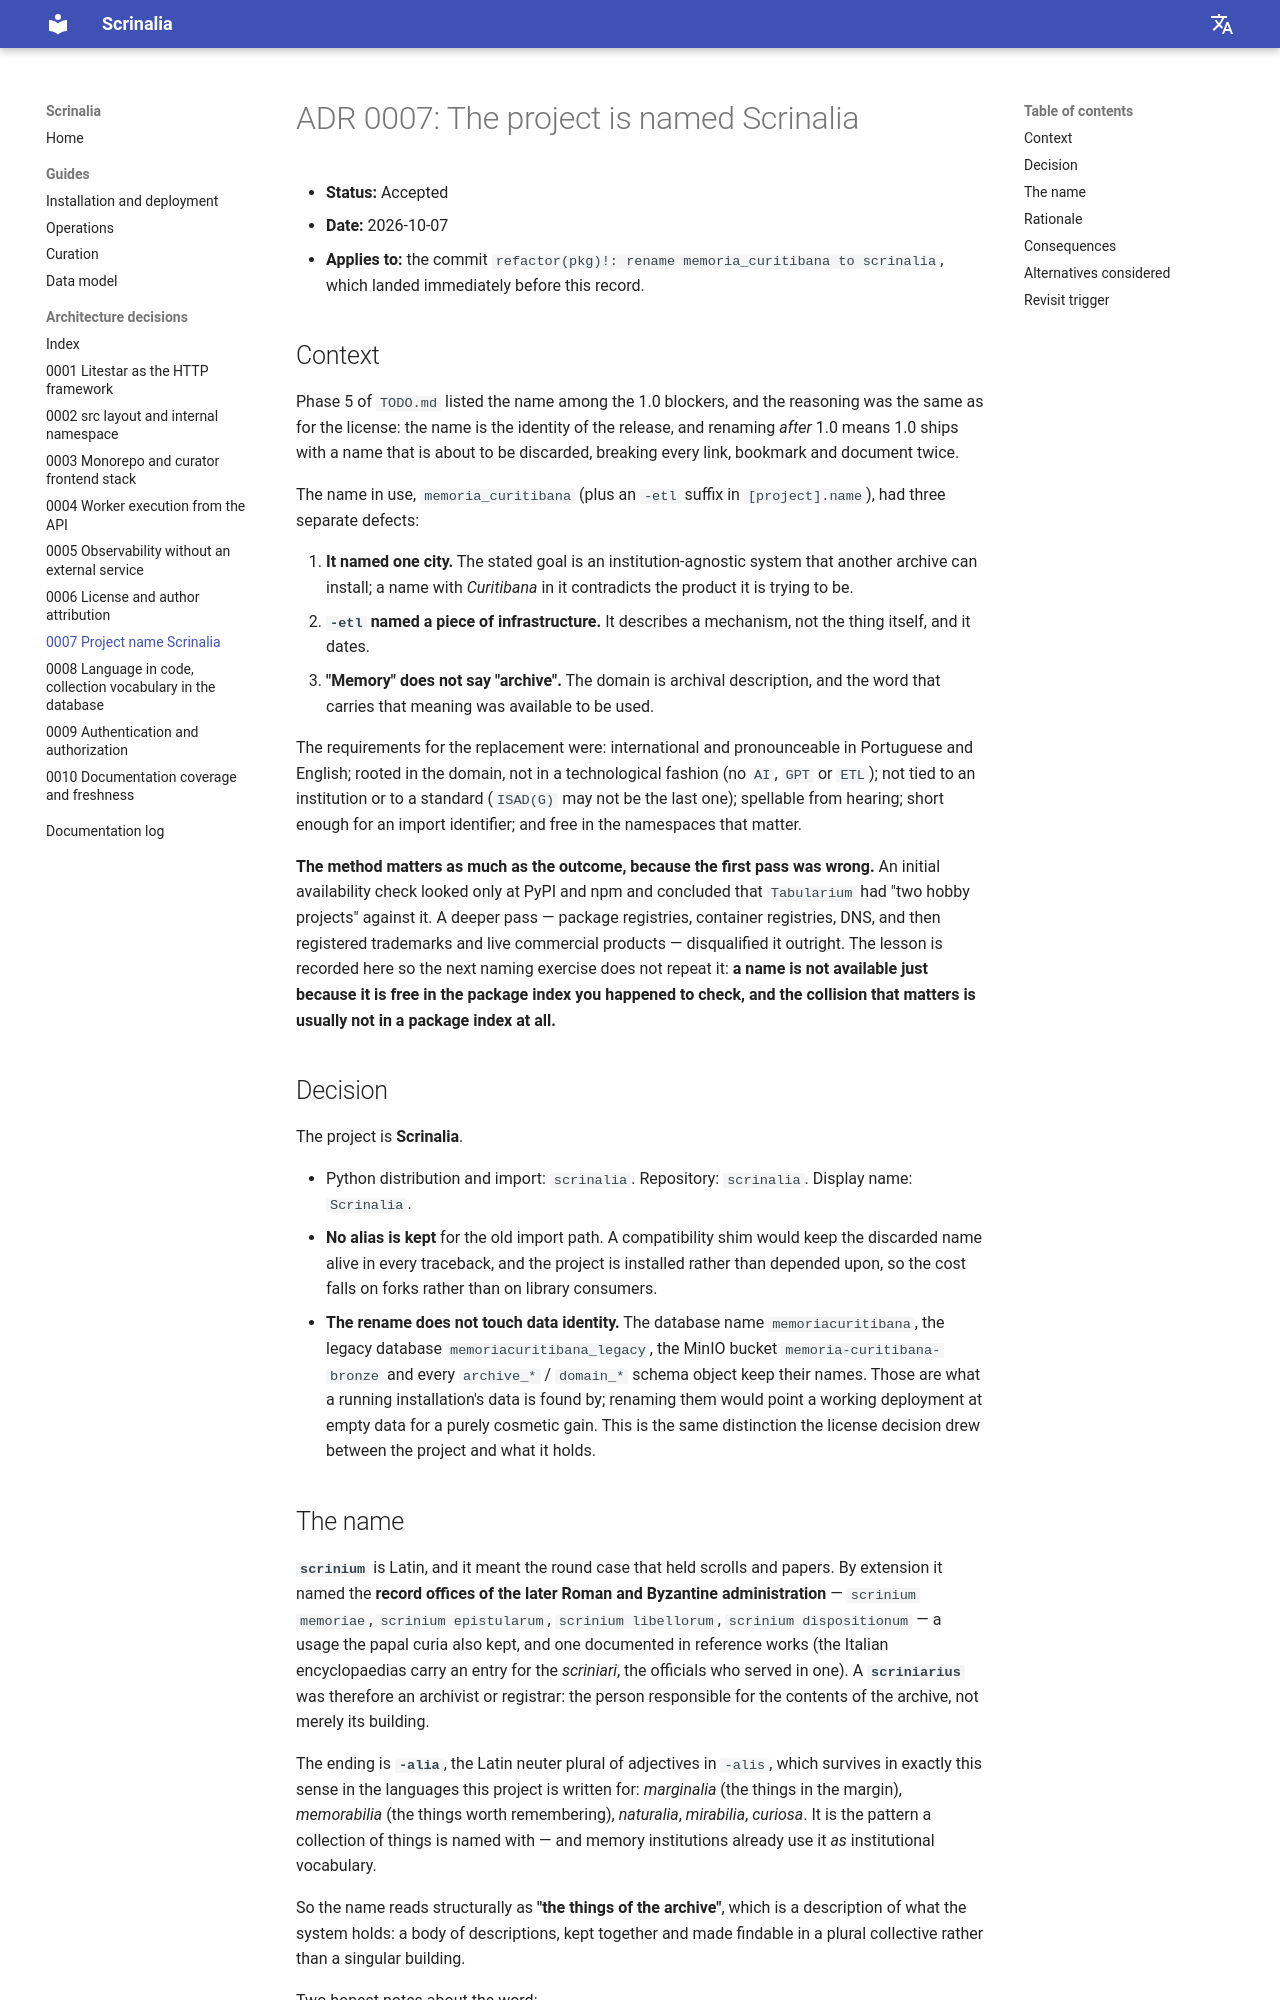

repository: CassioDalla/Scrinalia · page: adr/0007-project-name-scrinalia/index.html · generator: mkdocs

# ADR 0007: The project is named Scrinalia

- **Status:** Accepted
- **Date:** 2026-10-07
- **Applies to:** the commit `refactor(pkg)!: rename memoria_curitibana to scrinalia`, which
  landed immediately before this record.

## Context

Phase 5 of `TODO.md` listed the name among the 1.0 blockers, and the reasoning was the same as
for the license: the name is the identity of the release, and renaming *after* 1.0 means 1.0 ships
with a name that is about to be discarded, breaking every link, bookmark and document twice.

The name in use, `memoria_curitibana` (plus an `-etl` suffix in `[project].name`), had three
separate defects:

1. **It named one city.** The stated goal is an institution-agnostic system that another archive
   can install; a name with *Curitibana* in it contradicts the product it is trying to be.
2. **`-etl` named a piece of infrastructure.** It describes a mechanism, not the thing itself, and
   it dates.
3. **"Memory" does not say "archive".** The domain is archival description, and the word that
   carries that meaning was available to be used.

The requirements for the replacement were: international and pronounceable in Portuguese and
English; rooted in the domain, not in a technological fashion (no `AI`, `GPT` or `ETL`); not tied
to an institution or to a standard (`ISAD(G)` may not be the last one); spellable from hearing;
short enough for an import identifier; and free in the namespaces that matter.

**The method matters as much as the outcome, because the first pass was wrong.** An initial
availability check looked only at PyPI and npm and concluded that `Tabularium` had "two hobby
projects" against it. A deeper pass — package registries, container registries, DNS, and then
registered trademarks and live commercial products — disqualified it outright. The lesson is
recorded here so the next naming exercise does not repeat it: **a name is not available just
because it is free in the package index you happened to check, and the collision that matters is
usually not in a package index at all.**

## Decision

The project is **Scrinalia**.

- Python distribution and import: `scrinalia`. Repository: `scrinalia`. Display name: `Scrinalia`.
- **No alias is kept** for the old import path. A compatibility shim would keep the discarded name
  alive in every traceback, and the project is installed rather than depended upon, so the cost
  falls on forks rather than on library consumers.
- **The rename does not touch data identity.** The database name `memoriacuritibana`, the legacy
  database `memoriacuritibana_legacy`, the MinIO bucket `memoria-curitibana-bronze` and every
  `archive_*` / `domain_*` schema object keep their names. Those are what a running installation's
  data is found by; renaming them would point a working deployment at empty data for a purely
  cosmetic gain. This is the same distinction the license decision drew between the project and
  what it holds.
